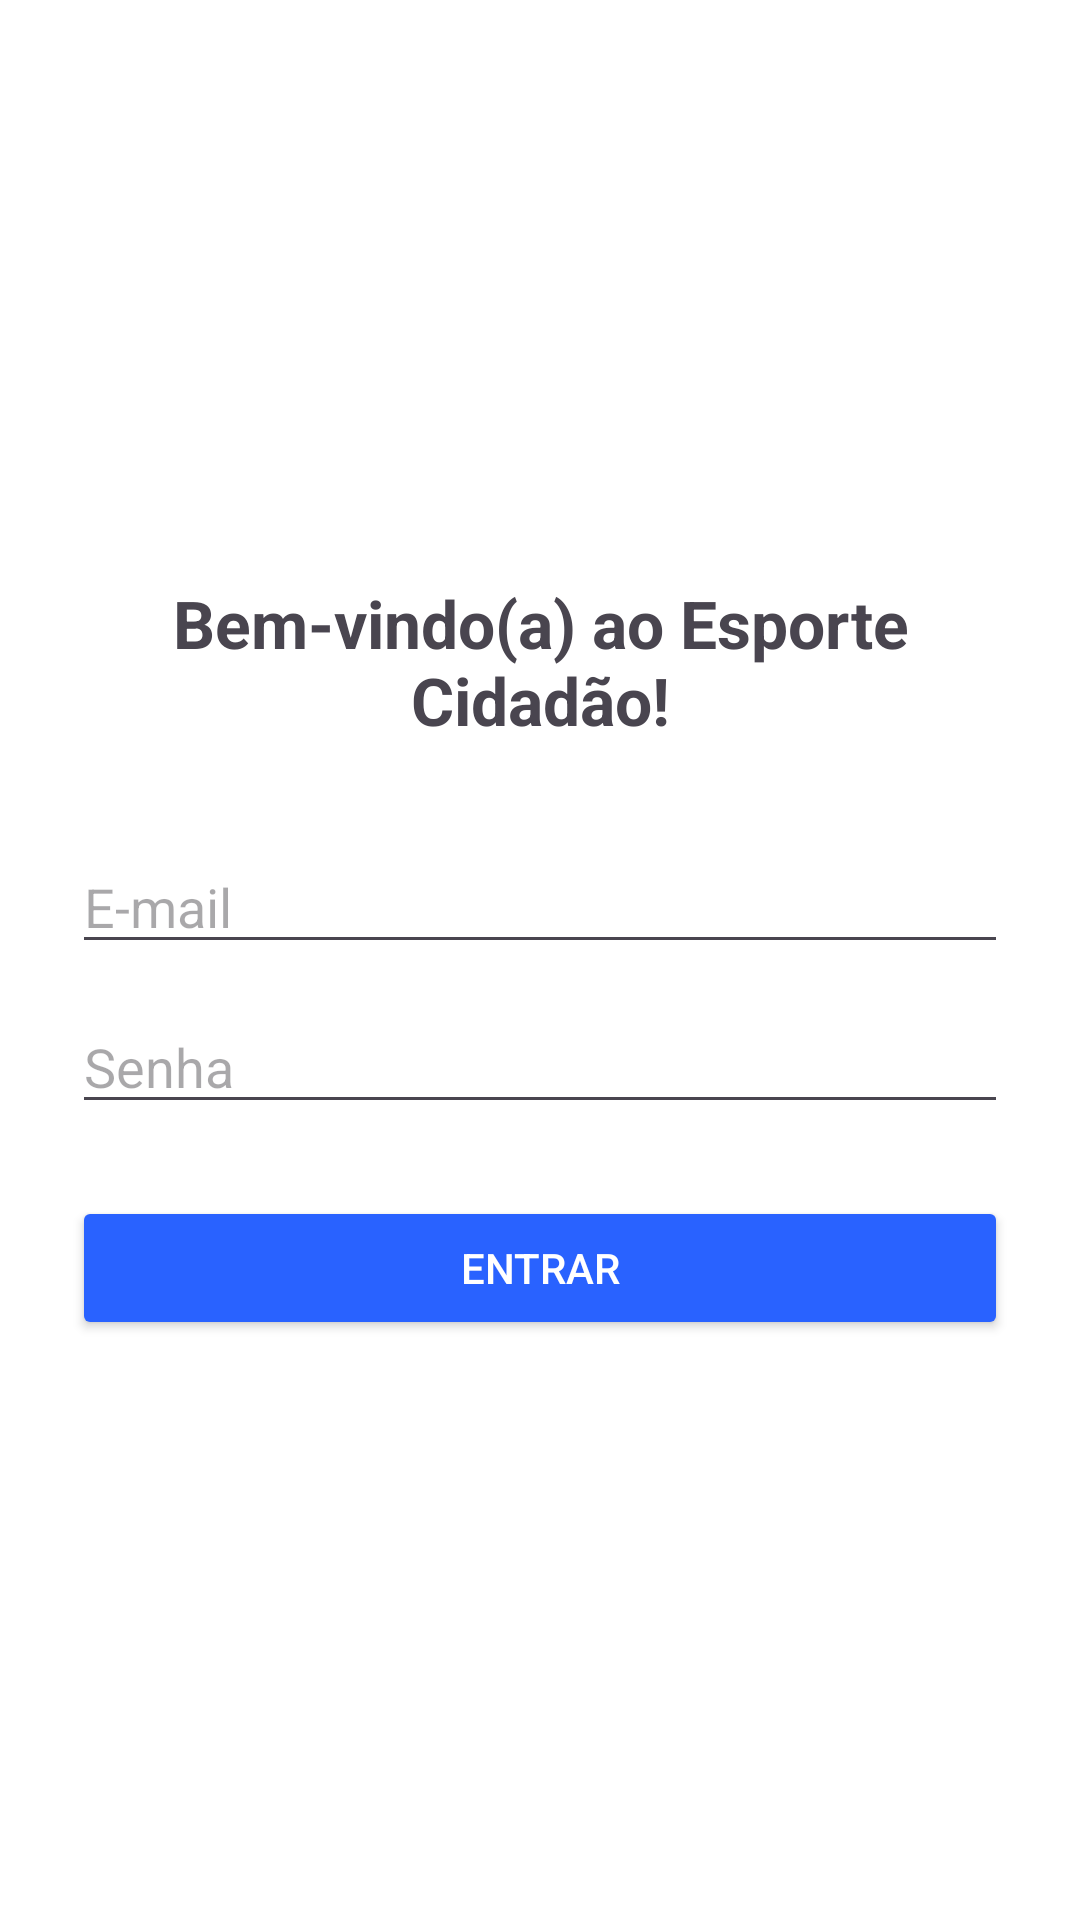

Layout XML and referenced resources for this Android screen:
<!-- AndroidManifest.xml: application theme Theme.Avaliacao_1 -->
<!-- res/layout/activity_login.xml -->
<LinearLayout xmlns:android="http://schemas.android.com/apk/res/android"
    xmlns:app="http://schemas.android.com/apk/res-auto"
    xmlns:tools="http://schemas.android.com/tools"
    android:id="@+id/login"
    android:layout_width="match_parent"
    android:layout_height="match_parent"
    android:gravity="center"
    android:orientation="vertical"
    android:padding="24dp"
    android:background="@android:color/white"
    tools:context=".ActivityLogin">

    <TextView
        android:text="Bem-vindo(a) ao Esporte Cidadão!"
        android:textSize="22sp"
        android:textStyle="bold"
        android:gravity="center"
        android:layout_marginBottom="32dp"
        android:layout_width="match_parent"
        android:layout_height="wrap_content" />

    <EditText
        android:id="@+id/edtEmail"
        android:hint="E-mail"
        android:inputType="textEmailAddress"
        android:layout_width="match_parent"
        android:layout_height="wrap_content"
        android:layout_marginBottom="12dp" />

    <EditText
        android:id="@+id/edtSenha"
        android:hint="Senha"
        android:inputType="textPassword"
        android:layout_width="match_parent"
        android:layout_height="wrap_content" />

    <Button
        android:id="@+id/btnEntrar"
        android:text="Entrar"
        android:backgroundTint="#2962FF"
        android:textColor="@android:color/white"
        android:layout_marginTop="24dp"
        android:layout_width="match_parent"
        android:layout_height="wrap_content"/>
</LinearLayout>
<!-- resources referenced by this layout -->
<resources>
  <style name="Theme.Avaliacao_1" parent="Base.Theme.Avaliacao_1" />
  <style name="Base.Theme.Avaliacao_1" parent="Theme.Material3.DayNight.NoActionBar">
          
          
      </style>
</resources>
